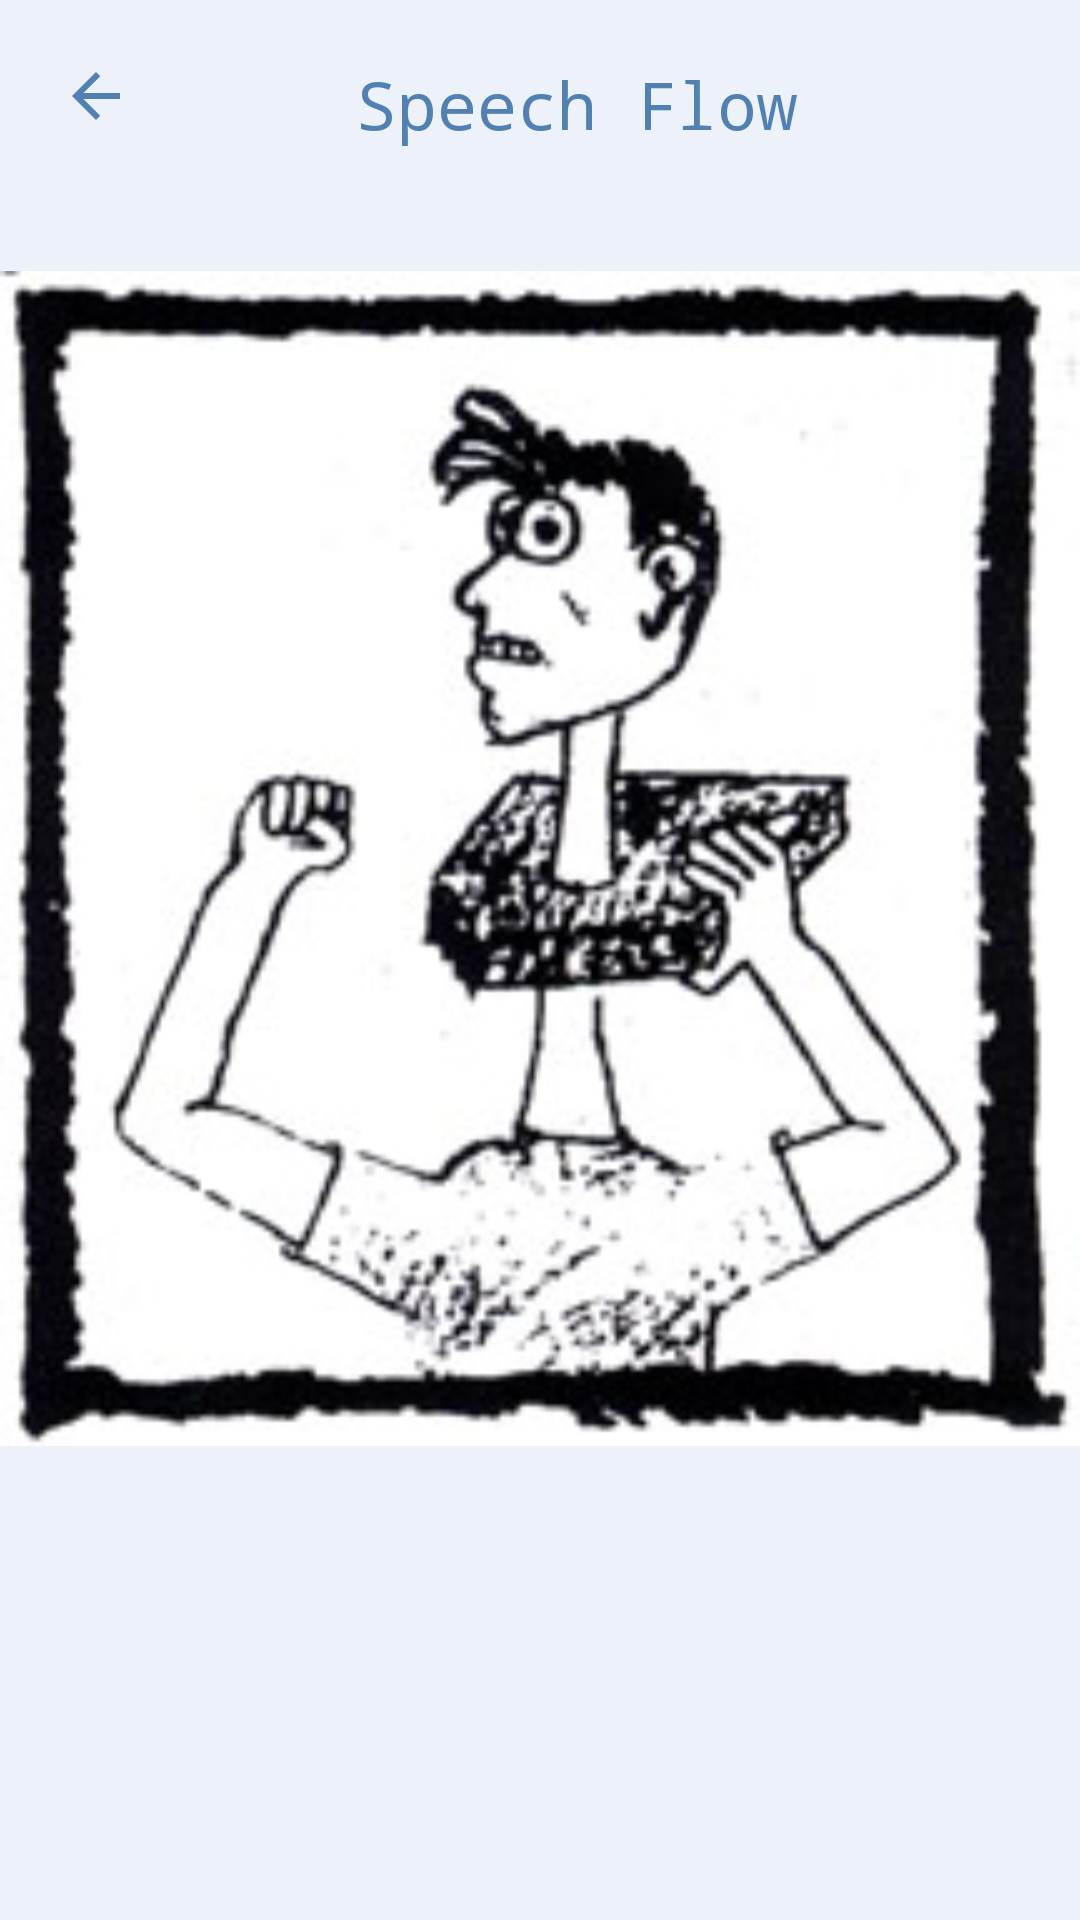

Android layout source for this screen:
<!-- AndroidManifest.xml: application theme AppTheme -->
<!-- res/layout/activity_speech_flow.xml -->
<?xml version="1.0" encoding="utf-8"?>
<LinearLayout xmlns:android="http://schemas.android.com/apk/res/android"
    xmlns:app="http://schemas.android.com/apk/res-auto"
    xmlns:tools="http://schemas.android.com/tools"
    android:layout_width="match_parent"
    android:layout_height="match_parent"
    android:background="@color/main_page"
    tools:context=".SpeechFlow"
    android:orientation="vertical">

    <LinearLayout
        android:layout_width="match_parent"
        android:layout_height="wrap_content"
        android:orientation="horizontal">

        <LinearLayout
            android:layout_width="wrap_content"
            android:layout_height="wrap_content"
            android:layout_margin="20dp">

            <ImageView
                android:id="@+id/backtoflow"
                android:layout_width="wrap_content"
                android:layout_height="wrap_content"
                android:src="@drawable/ic_arrow_back_blue_24dp"
                android:contentDescription="TODO" />
        </LinearLayout>
        <LinearLayout
            android:layout_width="wrap_content"
            android:layout_height="wrap_content"
            android:layout_marginTop="20dp">

            <TextView
                android:layout_width="wrap_content"
                android:layout_height="wrap_content"
                android:layout_marginStart="55dp"
                android:fontFamily="monospace"
                android:text="@string/speech_flow"
                android:textColor="@color/main_page_button"
                android:textSize="22sp"
                android:textStyle="normal" />
        </LinearLayout>
    </LinearLayout>

    <LinearLayout
        android:layout_width="match_parent"
        android:layout_height="wrap_content"
        android:orientation="vertical"
        android:layout_marginTop="5dp">

        <ViewFlipper
            android:layout_width="match_parent"
            android:layout_height="wrap_content"
            android:id="@+id/flipperid"
            android:layout_centerInParent="true"
            android:flipInterval="4000"
            android:elevation="3dp">

            <ImageView
                android:layout_width="match_parent"
                android:layout_height="match_parent"
                android:src="@drawable/three"
                android:scaleType="fitCenter"
                android:layout_gravity="center_horizontal"/>

            <ImageView
                android:layout_width="match_parent"
                android:layout_height="match_parent"
                android:src="@drawable/four"
                android:scaleType="fitCenter"
                android:layout_gravity="center_horizontal"/>

        </ViewFlipper>

    </LinearLayout>

</LinearLayout>
<!-- resources referenced by this layout -->
<resources>
  <color name="main_page">#ECF1FA</color>
  <color name="main_page_button">#5181B2</color>
  <!-- drawable four: jpg bitmap (drawable, 31759 bytes) -->
  <!-- drawable ic_arrow_back_blue_24dp (drawable) -->
  <vector android:height="24dp" android:tint="#5181B2"
      android:viewportHeight="24.0" android:viewportWidth="24.0"
      android:width="24dp" xmlns:android="http://schemas.android.com/apk/res/android">
      <path android:fillColor="#FF000000" android:pathData="M20,11H7.83l5.59,-5.59L12,4l-8,8 8,8 1.41,-1.41L7.83,13H20v-2z"/>
  </vector>
  <!-- drawable three: jpg bitmap (drawable, 25228 bytes) -->
  <string name="speech_flow">Speech Flow</string>
  <style name="AppTheme" parent="Theme.AppCompat.Light.NoActionBar">
          
          <item name="colorPrimary">@color/colorPrimary</item>
          <item name="colorPrimaryDark">@color/main_page_button</item>
          <item name="colorAccent">@color/main_page_button</item>
          <item name="android:windowAnimationStyle">@style/CustomActivityAnimation</item>
      </style>
  <color name="colorPrimary">#fcfdff</color>
  <style name="CustomActivityAnimation" parent="@android:style/Animation.Activity">
          <item name="android:activityOpenEnterAnimation">@anim/slide_in_right</item>
          <item name="android:activityOpenExitAnimation">@anim/slide_out_left</item>
          <item name="android:activityCloseEnterAnimation">@anim/slide_in_left</item>
          <item name="android:activityCloseExitAnimation">@anim/slide_out_right</item>
      </style>
</resources>
